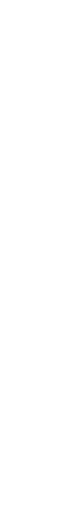
t = 0.00 s
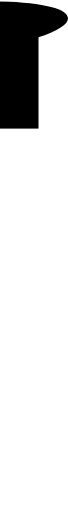
t = 0.25 s
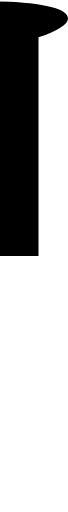
t = 0.50 s
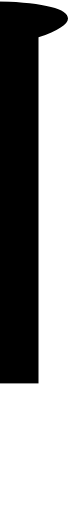
t = 0.75 s
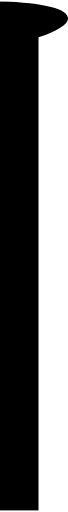
t = 1.00 s

The animated SVG that drew these frames (rendered in a browser with its animation timeline set to each time). Animation: 1 SMIL element (animate=1); one cycle of 1.00 s.

<svg viewBox="0.0,0.0 16.6,124.4" xmlns="http://www.w3.org/2000/svg">
  <clipPath id="v">
    <path d="
      M 0.0,124.4
      V 0.0
      c 11.1,0.4,16.6,1.9,16.6,4.2
      c 0.0,1.4,-2.4,3.0,-7.2,4.6
      v 115.5
      H 0.0
      Z"
    />
  </clipPath>
  <g clip-path="url(#v)">
    <rect x="0" y="0" width="16.6" height="0">
      <animate attributeName="height" values="0;124.4" dur="1s" repeatCount="1" fill="freeze"/>
    </rect>
  </g>
</svg>
